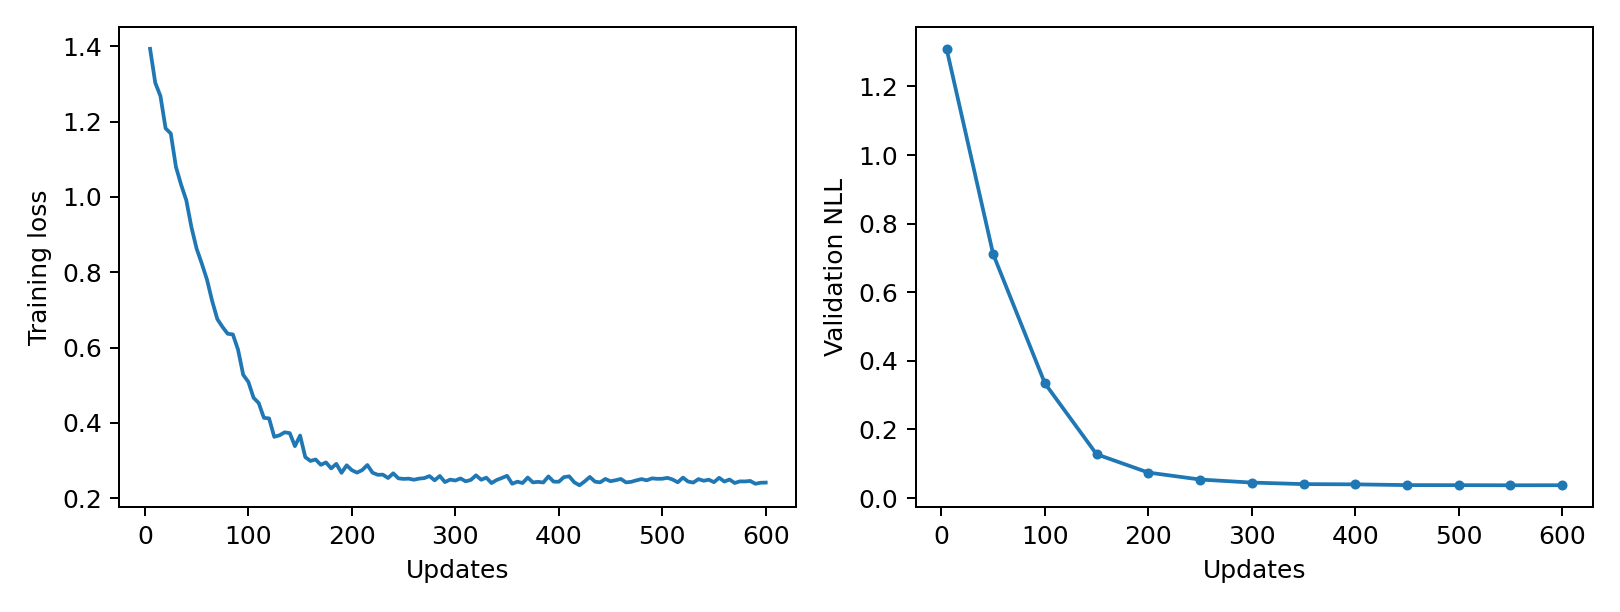

The table this chart was drawn from, first rows:
epoch, updates, train_loss, validation_nll, train_seconds, peak_gpu_mib
1, 5, 1.393, 1.31, 0.4019, 1196
2, 10, 1.303, , 0.3929, 1196
3, 15, 1.268, , 0.3883, 1196
4, 20, 1.182, , 0.3893, 1196
5, 25, 1.168, , 0.4075, 1196
6, 30, 1.08, , 0.4172, 1196
7, 35, 1.032, , 0.3881, 1196
8, 40, 0.9911, , 0.3872, 1196
9, 45, 0.9192, , 0.4109, 1196
10, 50, 0.8623, 0.7113, 0.3995, 1196
11, 55, 0.8228, , 0.3976, 1196
12, 60, 0.7802, , 0.3907, 1196
13, 65, 0.7236, , 0.3927, 1196
14, 70, 0.6754, , 0.3908, 1196
15, 75, 0.6546, , 0.3887, 1196
16, 80, 0.6365, , 0.3971, 1196
17, 85, 0.6348, , 0.3885, 1196
18, 90, 0.5944, , 0.3877, 1196
19, 95, 0.5275, , 0.404, 1196
20, 100, 0.5086, 0.3345, 0.3989, 1196
21, 105, 0.4666, , 0.3886, 1196
22, 110, 0.4524, , 0.4024, 1196
23, 115, 0.4132, , 0.3987, 1196
24, 120, 0.4117, , 0.3982, 1196
25, 125, 0.3628, , 0.3938, 1196
26, 130, 0.3666, , 0.3954, 1196
27, 135, 0.3747, , 0.396, 1196
28, 140, 0.3725, , 0.3899, 1196
29, 145, 0.338, , 0.3883, 1196
30, 150, 0.366, 0.1277, 0.4022, 1196
31, 155, 0.3087, , 0.3885, 1196
32, 160, 0.2987, , 0.3978, 1196
33, 165, 0.3025, , 0.3911, 1196
34, 170, 0.2884, , 0.3944, 1196
35, 175, 0.2947, , 0.3963, 1196
36, 180, 0.2789, , 0.4082, 1196
37, 185, 0.2909, , 0.3907, 1196
38, 190, 0.267, , 0.3921, 1196
39, 195, 0.287, , 0.3985, 1196
40, 200, 0.2741, 0.07438, 0.4038, 1196
41, 205, 0.2676, , 0.3904, 1196
42, 210, 0.2744, , 0.3943, 1196
43, 215, 0.2878, , 0.3902, 1196
44, 220, 0.2674, , 0.3853, 1196
45, 225, 0.2619, , 0.3868, 1196
46, 230, 0.2623, , 0.3867, 1196
47, 235, 0.2532, , 0.4007, 1196
48, 240, 0.2658, , 0.3977, 1196
49, 245, 0.2524, , 0.3935, 1196
50, 250, 0.2509, 0.05409, 0.3934, 1196
51, 255, 0.2516, , 0.408, 1196
52, 260, 0.2487, , 0.3898, 1196
53, 265, 0.2517, , 0.3984, 1196
54, 270, 0.253, , 0.3895, 1196
55, 275, 0.2585, , 0.3903, 1196
56, 280, 0.2472, , 0.3979, 1196
57, 285, 0.2587, , 0.3893, 1196
58, 290, 0.2425, , 0.3847, 1196
59, 295, 0.2491, , 0.3946, 1196
60, 300, 0.2466, 0.0452, 0.4093, 1196
... 60 more rows
